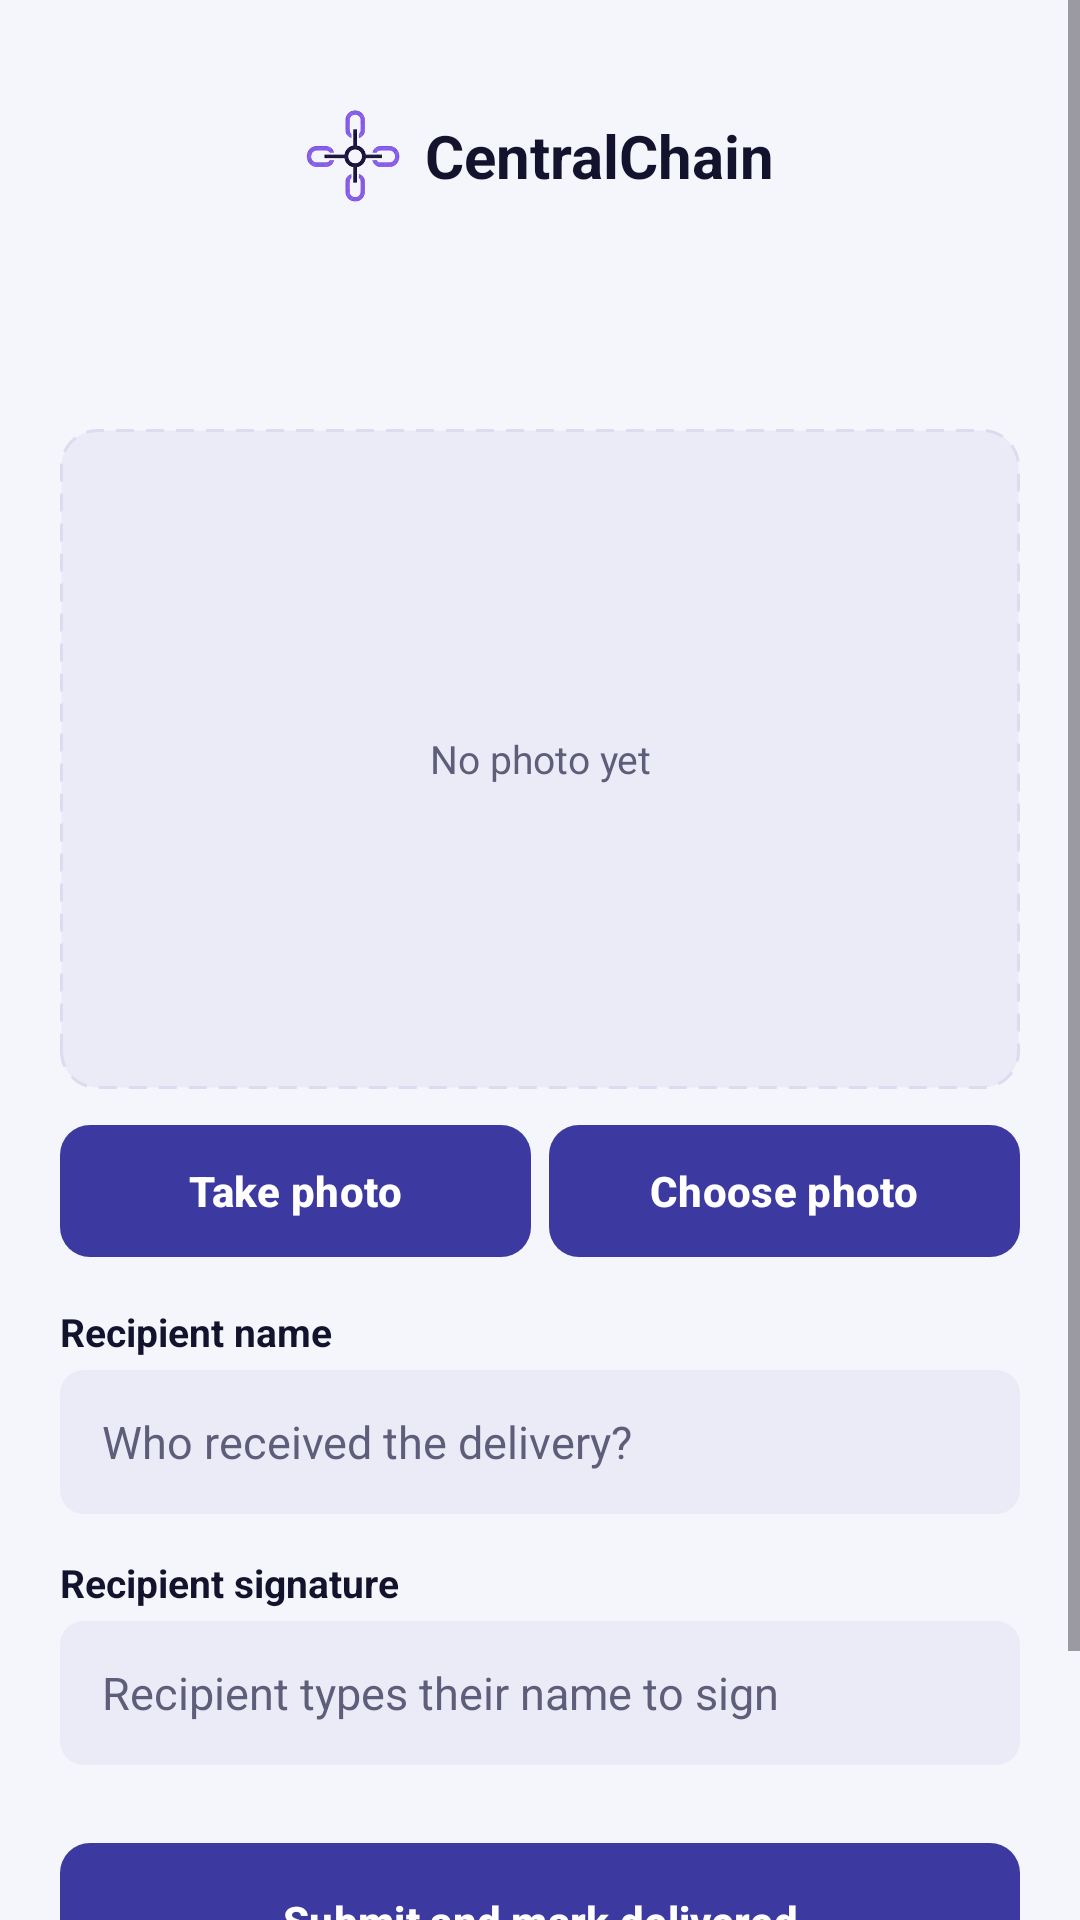

Layout XML and referenced resources for this Android screen:
<!-- AndroidManifest.xml: application theme Theme.CentralChain -->
<!-- res/layout/activity_proof.xml -->
<?xml version="1.0" encoding="utf-8"?>
<ScrollView xmlns:android="http://schemas.android.com/apk/res/android"
    android:layout_width="match_parent"
    android:layout_height="match_parent"
    android:fillViewport="true">

    <LinearLayout
        android:layout_width="match_parent"
        android:layout_height="wrap_content"
        android:orientation="vertical"
        android:padding="20dp">

        <include layout="@layout/view_header" />

        <FrameLayout
            android:layout_width="match_parent"
            android:layout_height="220dp"
            android:layout_marginTop="16dp"
            android:background="@drawable/bg_photo">

            <TextView
                android:id="@+id/photo_placeholder"
                style="@style/CC.Muted"
                android:layout_width="match_parent"
                android:layout_height="match_parent"
                android:gravity="center"
                android:text="No photo yet" />

            <ImageView
                android:id="@+id/photo_preview"
                android:layout_width="match_parent"
                android:layout_height="match_parent"
                android:contentDescription="Proof of delivery photo"
                android:scaleType="centerCrop"
                android:visibility="gone" />
        </FrameLayout>

        <LinearLayout
            android:layout_width="match_parent"
            android:layout_height="wrap_content"
            android:layout_marginTop="10dp"
            android:orientation="horizontal">

            <com.google.android.material.button.MaterialButton
                android:id="@+id/btn_camera"
                style="@style/CC.Button.Primary"
                android:layout_width="0dp"
                android:layout_height="wrap_content"
                android:layout_marginEnd="6dp"
                android:layout_weight="1"
                android:text="Take photo" />

            <com.google.android.material.button.MaterialButton
                android:id="@+id/btn_gallery"
                style="@style/CC.Button.Primary"
                android:layout_width="0dp"
                android:layout_height="wrap_content"
                android:layout_weight="1"
                android:text="Choose photo" />
        </LinearLayout>

        <TextView
            style="@style/CC.Label"
            android:layout_width="wrap_content"
            android:layout_height="wrap_content"
            android:text="Recipient name" />

        <EditText
            android:id="@+id/input_recipient"
            style="@style/CC.Input"
            android:layout_width="match_parent"
            android:layout_height="wrap_content"
            android:hint="Who received the delivery?"
            android:importantForAutofill="no"
            android:inputType="textPersonName|textCapWords" />

        <TextView
            style="@style/CC.Label"
            android:layout_width="wrap_content"
            android:layout_height="wrap_content"
            android:text="Recipient signature" />

        <EditText
            android:id="@+id/input_signature"
            style="@style/CC.Input"
            android:layout_width="match_parent"
            android:layout_height="wrap_content"
            android:hint="Recipient types their name to sign"
            android:importantForAutofill="no"
            android:inputType="textPersonName|textCapWords" />

        <com.google.android.material.button.MaterialButton
            android:id="@+id/btn_submit"
            style="@style/CC.Button.Primary"
            android:layout_width="match_parent"
            android:layout_height="56dp"
            android:layout_marginTop="24dp"
            android:text="Submit and mark delivered" />

        <ProgressBar
            android:id="@+id/progress"
            android:layout_width="wrap_content"
            android:layout_height="wrap_content"
            android:layout_gravity="center"
            android:layout_marginTop="10dp"
            android:visibility="gone" />

        <com.google.android.material.button.MaterialButton
            android:id="@+id/btn_back"
            style="@style/CC.Button.Primary"
            android:layout_width="wrap_content"
            android:layout_height="wrap_content"
            android:layout_marginTop="8dp"
            android:text="Back" />
    </LinearLayout>
</ScrollView>
<!-- res/layout/view_header.xml (included above) -->
<?xml version="1.0" encoding="utf-8"?>
<LinearLayout xmlns:android="http://schemas.android.com/apk/res/android"
    android:layout_width="match_parent"
    android:layout_height="wrap_content"
    android:orientation="vertical">

    <FrameLayout
        android:layout_width="match_parent"
        android:layout_height="64dp">

        
        <LinearLayout
            android:layout_width="match_parent"
            android:layout_height="match_parent"
            android:background="@drawable/bg_card"
            android:elevation="2dp"
            android:gravity="center"
            android:orientation="horizontal">

            <ImageView
                android:layout_width="32dp"
                android:layout_height="32dp"
                android:layout_marginEnd="8dp"
                android:contentDescription="@string/app_name"
                android:src="@drawable/logo" />

            <TextView
                android:layout_width="wrap_content"
                android:layout_height="wrap_content"
                android:text="@string/app_name"
                android:textColor="@color/ink"
                android:textSize="20sp"
                android:textStyle="bold" />
        </LinearLayout>

        
        <TextView
            android:id="@+id/text_role"
            android:layout_width="wrap_content"
            android:layout_height="wrap_content"
            android:layout_gravity="end|center_vertical"
            android:layout_marginEnd="12dp"
            android:background="@drawable/bg_pill"
            android:backgroundTint="@color/primary"
            android:elevation="3dp"
            android:paddingStart="12dp"
            android:paddingTop="4dp"
            android:paddingEnd="12dp"
            android:paddingBottom="4dp"
            android:textColor="@color/white"
            android:textSize="12sp"
            android:textStyle="bold"
            android:visibility="gone" />
    </FrameLayout>

    <TextView
        android:id="@+id/screen_title"
        style="@style/CC.Title"
        android:layout_width="match_parent"
        android:layout_height="wrap_content"
        android:layout_marginTop="16dp"
        android:gravity="center" />

    <TextView
        android:id="@+id/screen_subtitle"
        style="@style/CC.Muted"
        android:layout_width="match_parent"
        android:layout_height="wrap_content"
        android:layout_marginTop="2dp"
        android:gravity="center"
        android:visibility="gone" />
</LinearLayout>
<!-- resources referenced by this layout -->
<resources>
  <color name="ink">#14132E</color>
  <color name="primary">#3C3AA1</color>
  <color name="white">#FFFFFF</color>
  <!-- drawable bg_photo (drawable) -->
  <?xml version="1.0" encoding="utf-8"?>
  <shape xmlns:android="http://schemas.android.com/apk/res/android" android:shape="rectangle">
      <solid android:color="@color/input" />
      <corners android:radius="12dp" />
      <stroke android:width="1dp" android:color="@color/stroke" android:dashWidth="6dp" android:dashGap="4dp" />
  </shape>
  <!-- drawable logo: png bitmap (drawable-nodpi, 41189 bytes) -->
  <string name="app_name">CentralChain</string>
  <style name="CC.Button.Primary">
          <item name="backgroundTint">@color/primary</item>
          <item name="android:textColor">@color/white</item>
      </style>
  <style name="CC.Input">
          <item name="android:background">@drawable/bg_input</item>
          <item name="android:minHeight">48dp</item>
          <item name="android:paddingStart">14dp</item>
          <item name="android:paddingEnd">14dp</item>
          <item name="android:textSize">15sp</item>
          <item name="android:textColor">@color/ink</item>
          <item name="android:textColorHint">@color/muted</item>
      </style>
  <style name="CC.Label">
          <item name="android:textSize">13sp</item>
          <item name="android:textStyle">bold</item>
          <item name="android:textColor">@color/ink</item>
          <item name="android:layout_marginTop">14dp</item>
          <item name="android:layout_marginBottom">4dp</item>
      </style>
  <style name="CC.Muted">
          <item name="android:textSize">13sp</item>
          <item name="android:textColor">@color/muted</item>
      </style>
  <style name="CC.Title">
          <item name="android:textSize">20sp</item>
          <item name="android:textStyle">bold</item>
          <item name="android:textColor">@color/ink</item>
      </style>
  <style name="Theme.CentralChain" parent="Theme.Material3.Light.NoActionBar">
          <item name="colorPrimary">@color/primary</item>
          <item name="colorOnPrimary">@color/white</item>
          <item name="colorSecondary">@color/navy</item>
          <item name="android:colorBackground">@color/surface</item>
          <item name="android:windowBackground">@color/surface</item>
          <item name="android:statusBarColor">@color/surface</item>
          <item name="android:windowLightStatusBar">true</item>
          <item name="materialButtonStyle">@style/CC.Button</item>
      </style>
  <color name="input">#EBEBF7</color>
  <color name="stroke">#DCDCF0</color>
  <!-- drawable bg_input (drawable) -->
  <?xml version="1.0" encoding="utf-8"?>
  <shape xmlns:android="http://schemas.android.com/apk/res/android" android:shape="rectangle">
      <solid android:color="@color/input" />
      <corners android:radius="8dp" />
  </shape>
  <color name="muted">#5E5D7A</color>
  <color name="navy">#26246B</color>
  <color name="surface">#F5F5FC</color>
  <style name="CC.Button" parent="Widget.Material3.Button">
          <item name="cornerRadius">10dp</item>
          <item name="android:minHeight">48dp</item>
          <item name="android:textAllCaps">false</item>
          <item name="android:textStyle">bold</item>
          <item name="android:insetTop">2dp</item>
          <item name="android:insetBottom">2dp</item>
      </style>
</resources>
